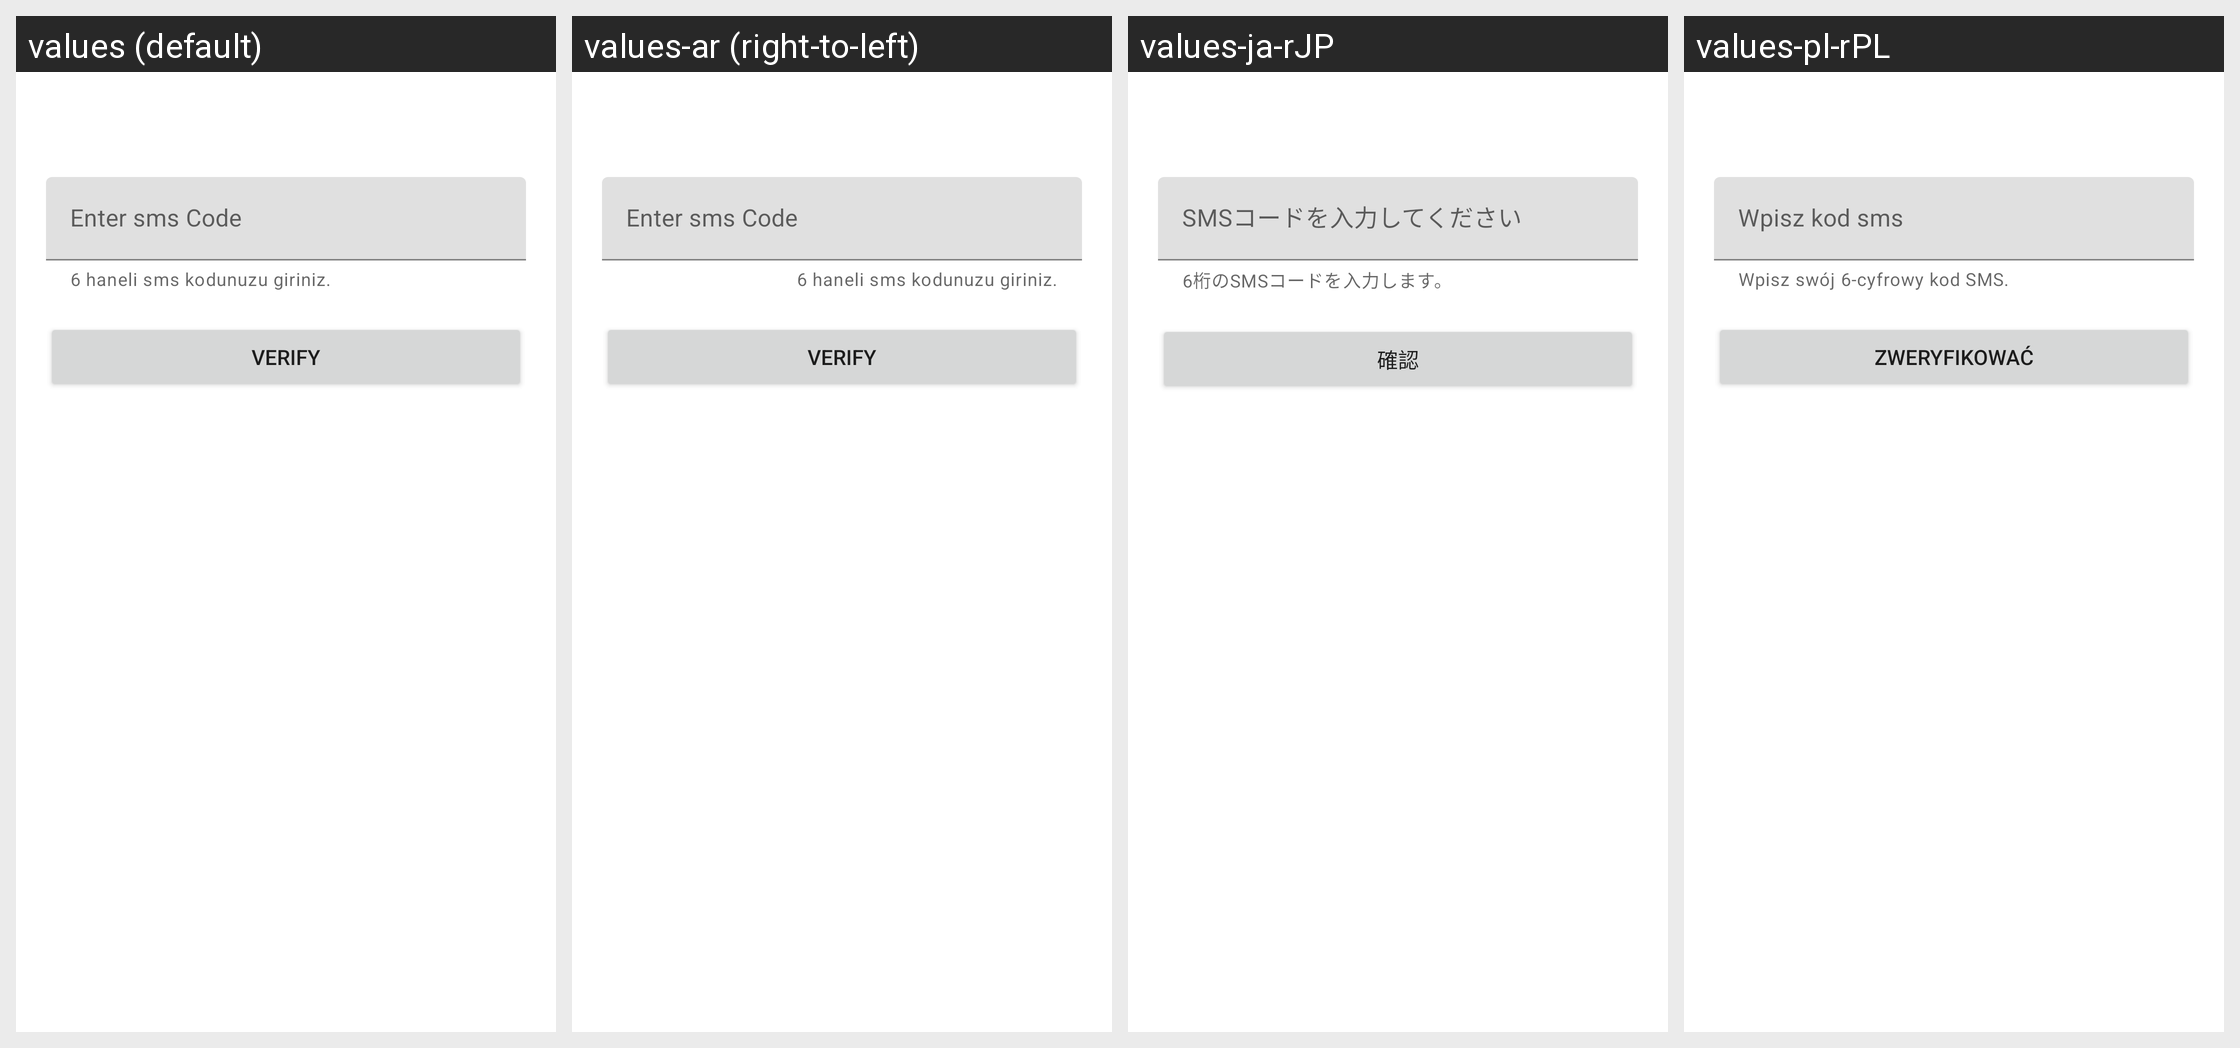

Here is an Android app screen in its default locale and in the app's own translations. Write out the translated-string differences for the strings that appear on this screen.
Android screen res/layout/fragment_sms_verification_code.xml rendered under 4 locales, left to right: values (default), values-ar (right-to-left), values-ja-rJP, values-pl-rPL. Device: Nexus 5 (rendered at 1080×1920; each locale shown at half size, 540×960, under a caption strip naming it); theme Theme.Camp.
Other locales in the repository, not shown: values-ca-rES, values-da-rDK, values-de-rDE, values-de-rLI, values-el-rGR, values-en-rGB, values-en-rIN, values-es-rES, values-fr-rCA, values-fr-rFR, values-nl-rBE, values-pt, values-pt-rPT, values-sr-rRS, values-tl-rPH, values-tr.
Strings drawn on this screen, with the default value and each locale's value (text and hints the layout hard-codes, and strings that could not be matched under every locale, appear in the picture but are not listed):

sms_code_warning
  values: 6 haneli sms kodunuzu giriniz.
  values-ar: 6 haneli sms kodunuzu giriniz.  [not translated; the default value is used]
  values-ja-rJP: 6桁のSMSコードを入力します。
  values-pl-rPL: Wpisz swój 6-cyfrowy kod SMS.

enter_sms_code
  values: Enter sms Code
  values-ar: Enter sms Code
  values-ja-rJP: SMSコードを入力してください
  values-pl-rPL: Wpisz kod sms

verify
  values: Verify
  values-ar: Verify
  values-ja-rJP: 確認
  values-pl-rPL: Zweryfikować
